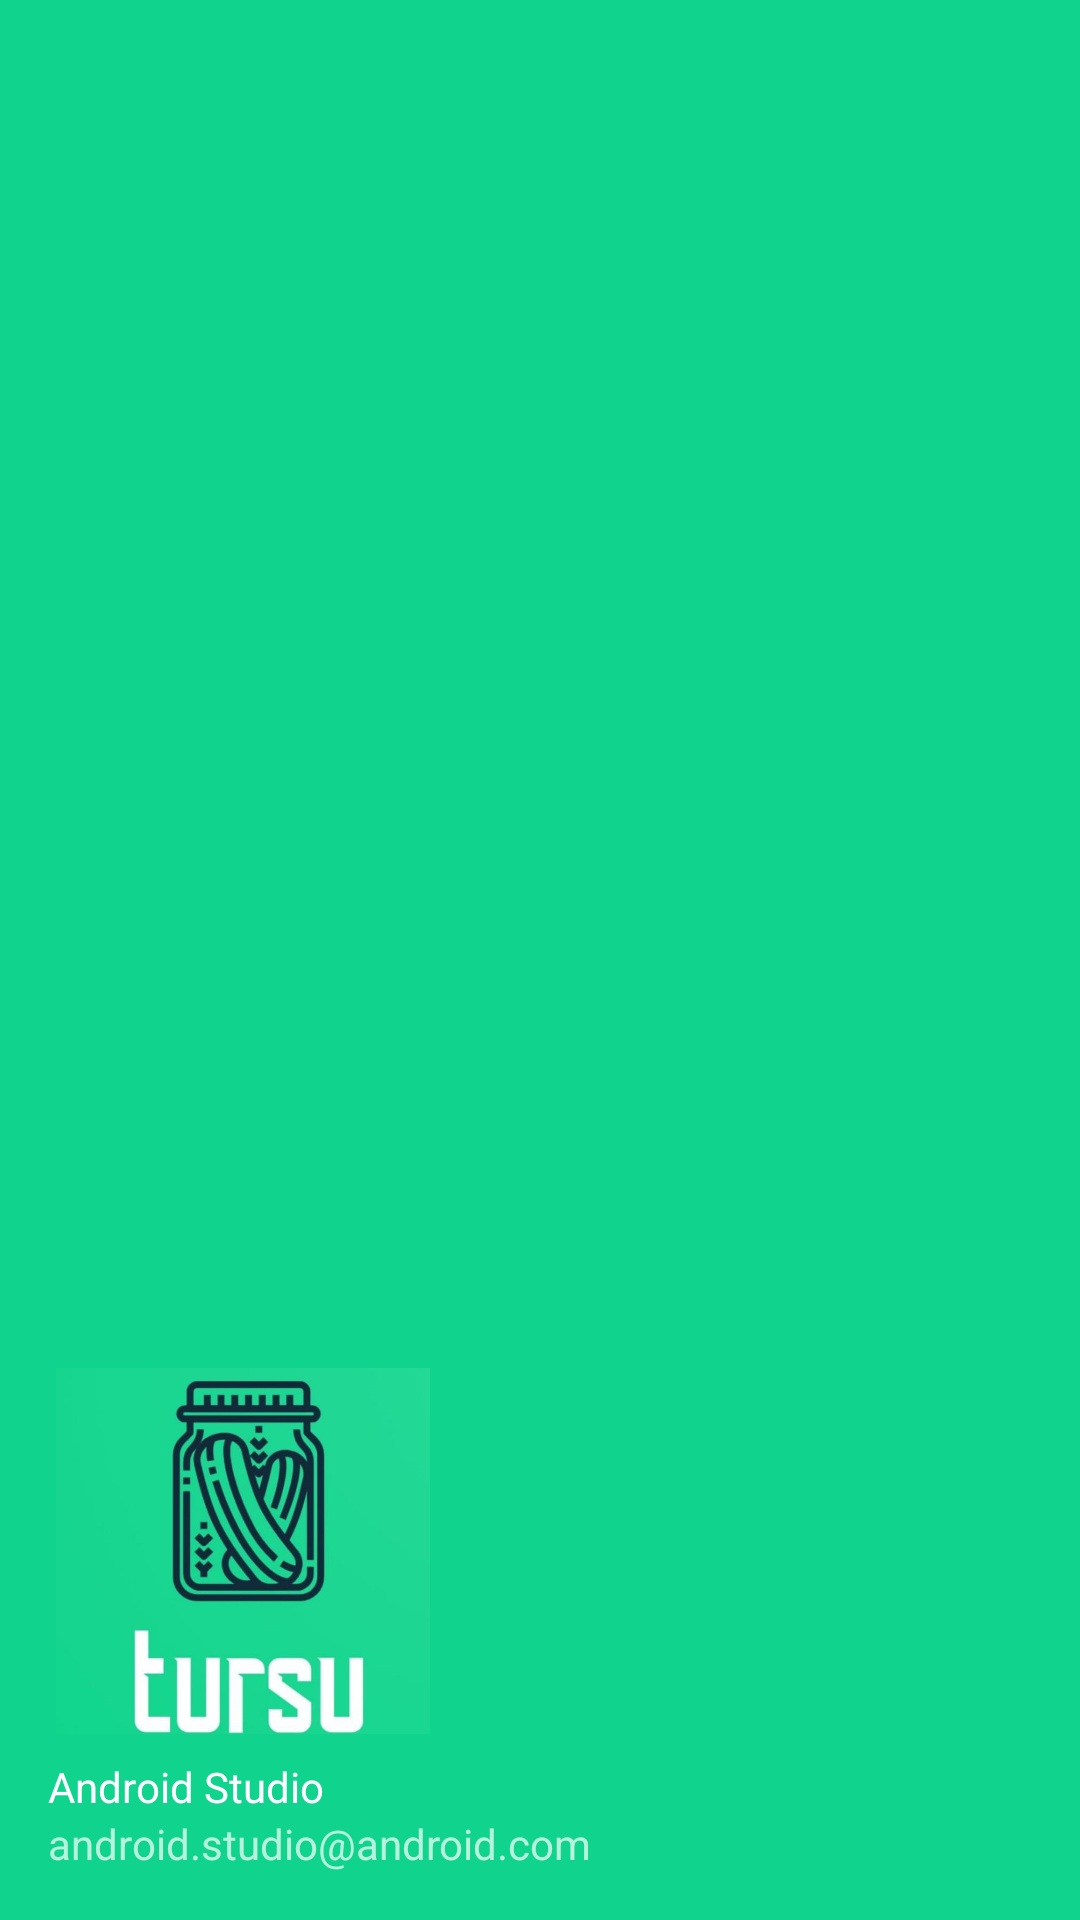

Here is an Android app screen rendered from its layout file. Give the layout XML and the strings, colors and styles it references.
<!-- AndroidManifest.xml: application theme Theme.TursuApp.NoActionBar -->
<!-- res/layout/nav_header_main.xml -->
<?xml version="1.0" encoding="utf-8"?>
<LinearLayout xmlns:android="http://schemas.android.com/apk/res/android"
    xmlns:app="http://schemas.android.com/apk/res-auto"
    android:layout_width="match_parent"
    android:layout_height="@dimen/nav_header_height"
    android:background="@color/TursuGreen"
    android:gravity="bottom"
    android:orientation="vertical"
    android:paddingLeft="@dimen/activity_horizontal_margin"
    android:paddingTop="@dimen/activity_vertical_margin"
    android:paddingRight="@dimen/activity_horizontal_margin"
    android:paddingBottom="@dimen/activity_vertical_margin"
    android:theme="@style/ThemeOverlay.AppCompat.Dark">

    <ImageView
        android:id="@+id/imageView"
        android:layout_width="130dp"
        android:layout_height="130dp"
        android:layout_marginTop="20dp"
        android:contentDescription="@string/nav_header_desc"
        android:paddingTop="@dimen/nav_header_vertical_spacing"
        app:srcCompat="@drawable/tursu_logo_no_borders" />

    <TextView
        android:layout_width="match_parent"
        android:layout_height="wrap_content"
        android:paddingTop="@dimen/nav_header_vertical_spacing"
        android:text="@string/nav_header_title"
        android:textAppearance="@style/TextAppearance.AppCompat.Body1" />

    <TextView
        android:id="@+id/textView"
        android:layout_width="wrap_content"
        android:layout_height="wrap_content"
        android:text="@string/nav_header_subtitle" />
</LinearLayout>
<!-- resources referenced by this layout -->
<resources>
  <color name="TursuGreen">#10D48E</color>
  <dimen name="activity_horizontal_margin">16dp</dimen>
  <dimen name="activity_vertical_margin">16dp</dimen>
  <dimen name="nav_header_height">176dp</dimen>
  <dimen name="nav_header_vertical_spacing">8dp</dimen>
  <!-- drawable tursu_logo_no_borders: png bitmap (drawable, 196509 bytes) -->
  <string name="nav_header_desc">Navigation header</string>
  <string name="nav_header_subtitle">android.studio@android.com</string>
  <string name="nav_header_title">Android Studio</string>
  <style name="Theme.TursuApp.NoActionBar">
          <item name="windowActionBar">false</item>
          <item name="windowNoTitle">true</item>
      </style>
</resources>
